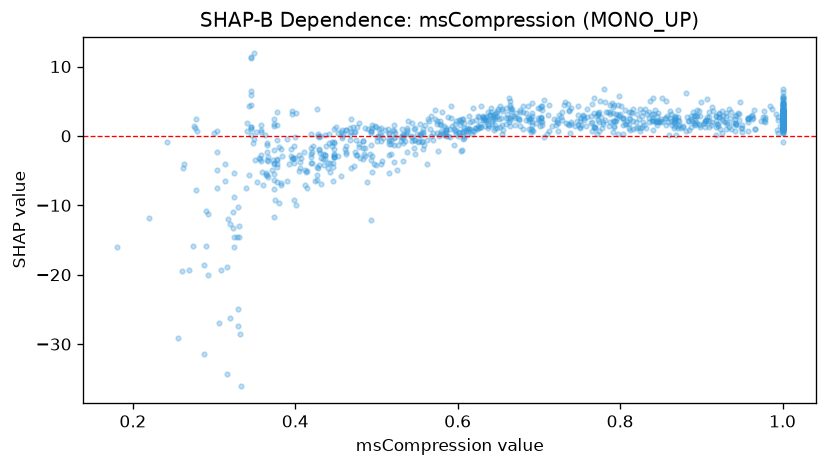

The data file committed next to this chart (first rows):
feature_value, shap_value
0.476, 1.28
0.448, -0.9748
0.407, -3.216
1.0, 2.082
0.754, 3.086
0.619, 3.955
0.554, 1.675
0.614, 1.03
0.631, 2.702
0.799, 2.82
1.0, 1.478
0.646, 2.685
0.871, 2.728
0.812, 2.383
0.58, 1.574
0.712, 0.7123
0.608, -0.3417
0.791, 0.5344
0.764, 1.873
0.964, 2.56
0.748, 1.646
0.448, -2.723
0.835, 2.572
0.621, 1.154
0.667, 3.834
0.704, 3.741
0.927, 2.916
0.868, 2.125
0.664, 1.393
0.419, -2.643
0.4, -0.1318
1.0, 0.8983
0.941, 1.822
0.95, 1.104
0.463, -2.605
0.943, 1.679
0.677, 3.769
0.677, 1.476
0.773, 3.17
0.494, 1.112
0.367, -3.6
0.848, 1.938
0.892, 1.757
0.689, 2.611
0.629, 1.232
1.0, 1.112
1.0, 2.252
0.601, 0.6342
0.626, 1.074
0.427, -5.655
0.74, 2.062
0.397, -3.139
0.887, 2.919
0.557, -1.818
0.287, -18.61
0.434, -2.548
1.0, 0.6197
0.395, -2.889
0.4, -3.143
0.631, 2.547
... 990 more rows
